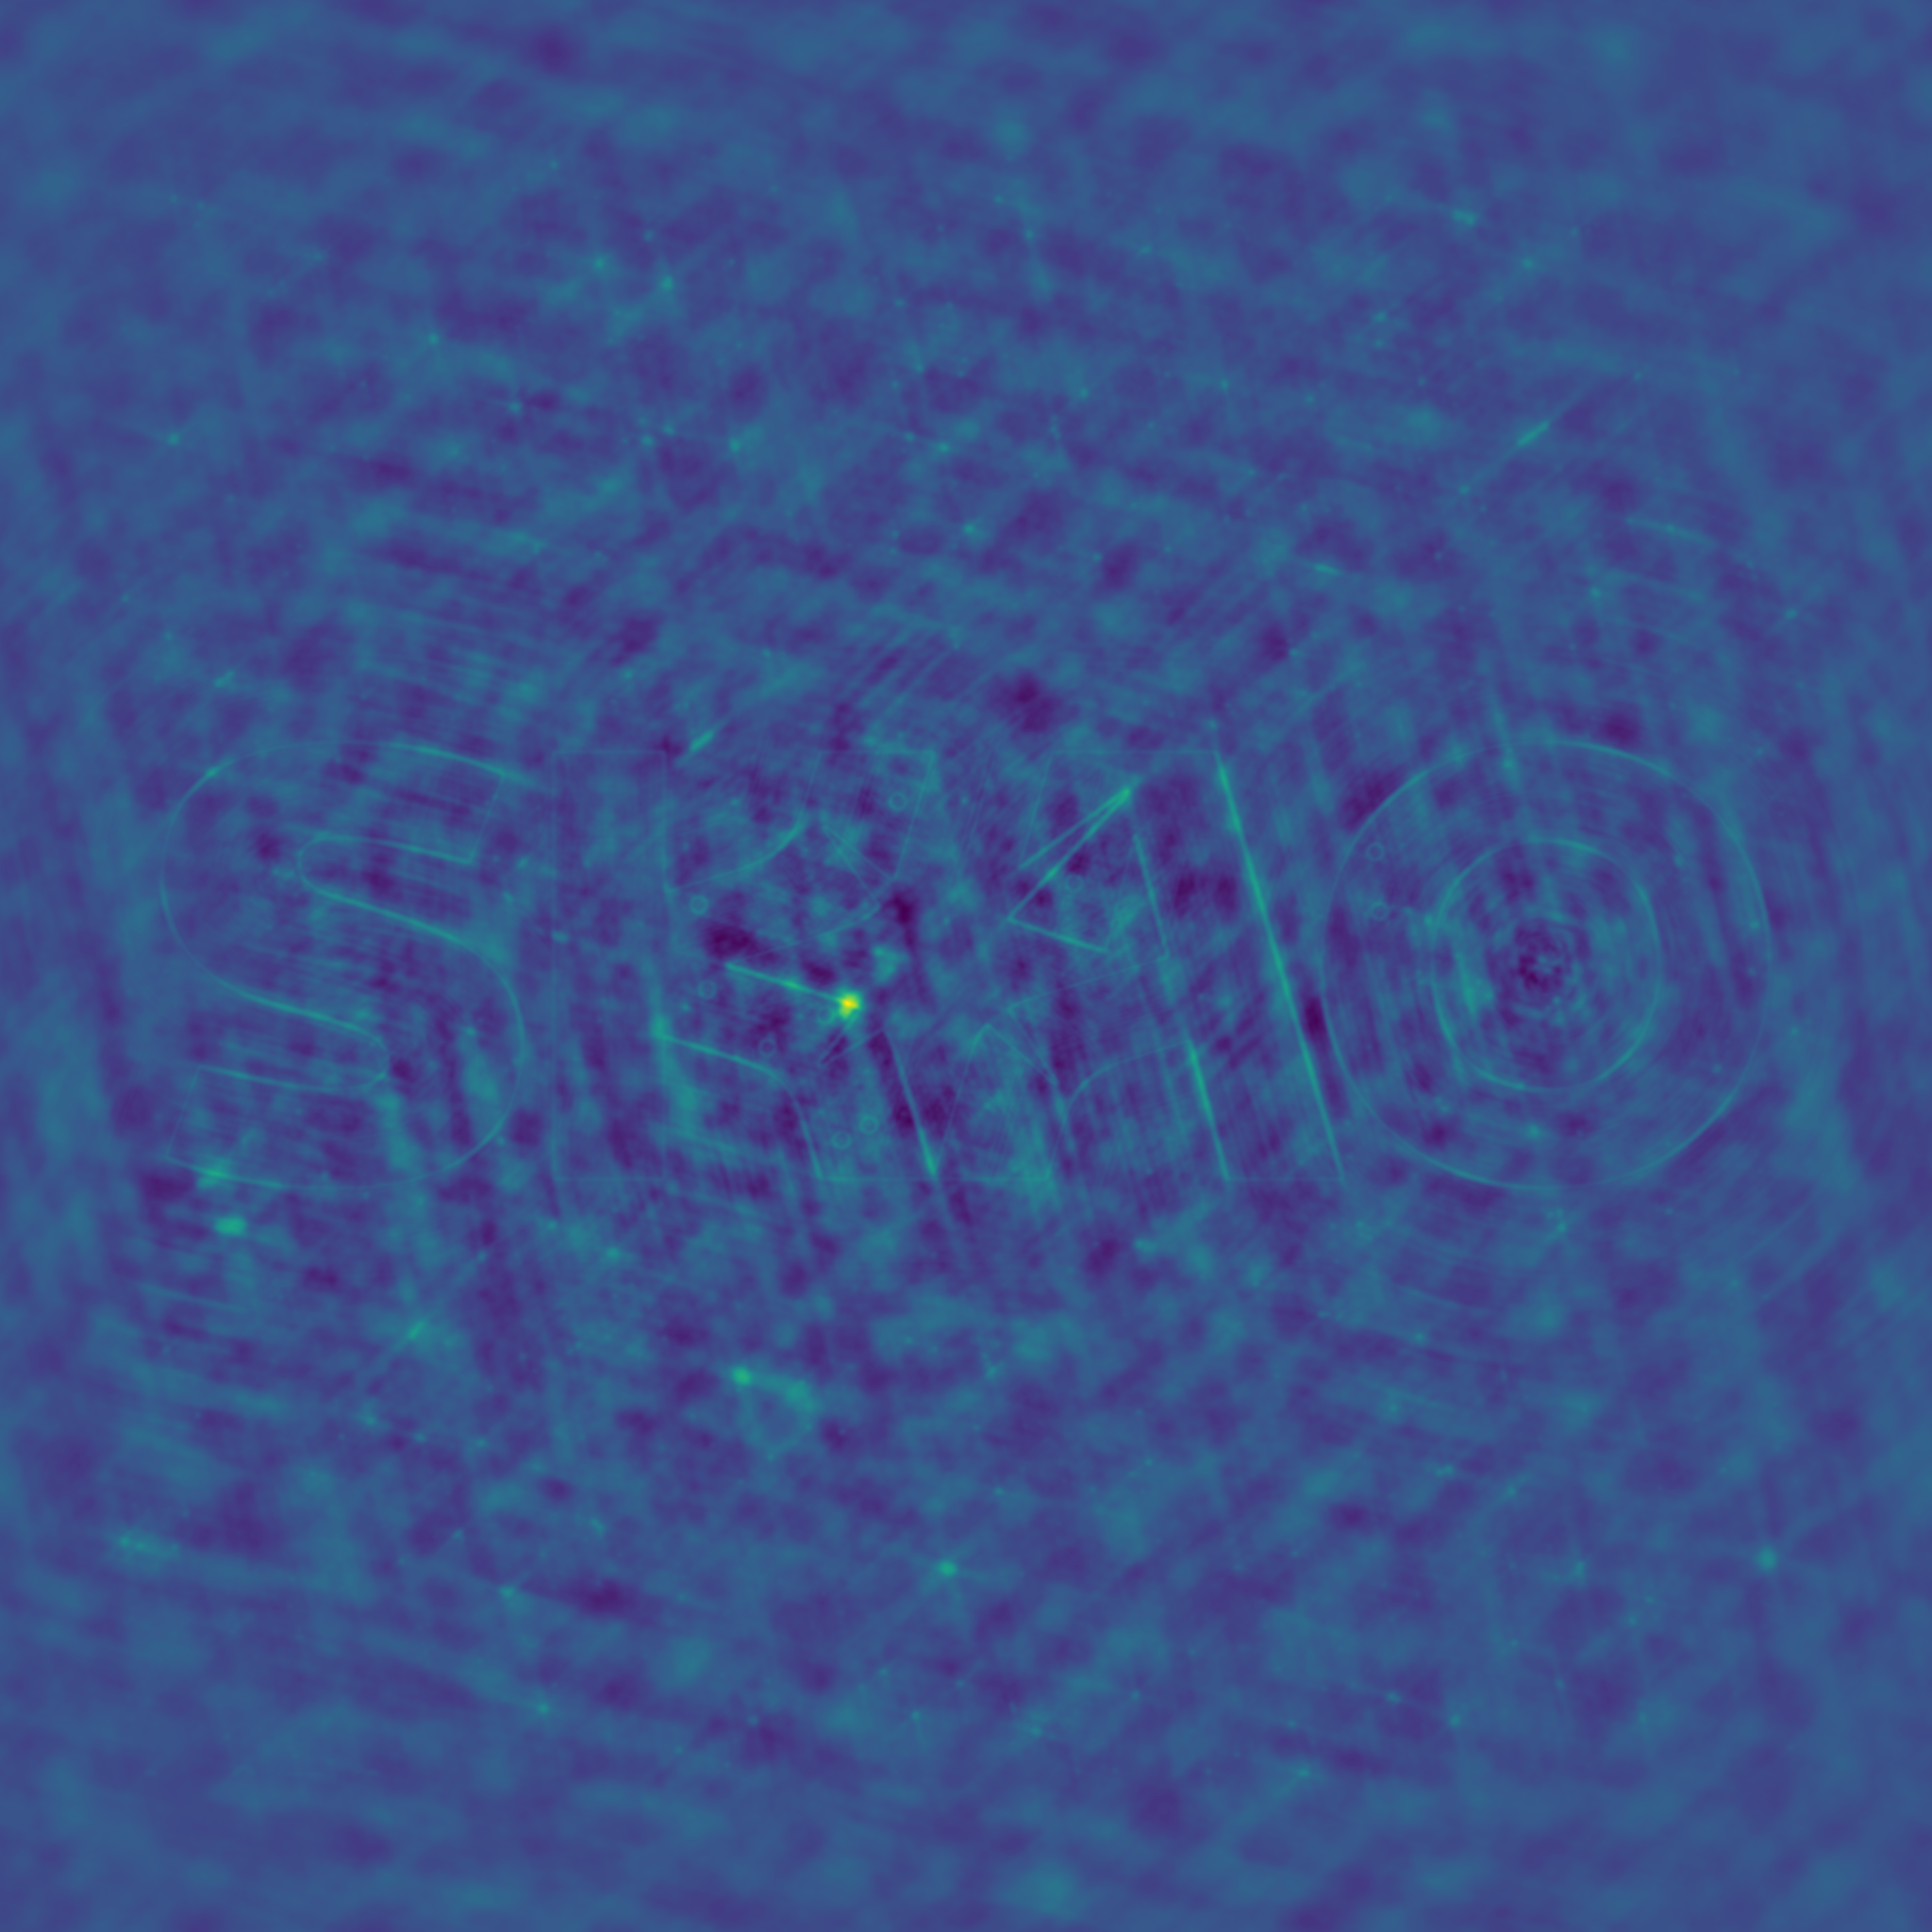

Here is the Python script that generated this plot:
#!/usr/bin/env python3

import numpy as np
import xarray as xr
import zarr as zr
import matplotlib.pyplot as plt
from numba import jit

# speed of light
c = 299792458
# size of image in pixels
image_size = 2048 
# size of image on sky, directional cosines
theta = 0.0125
# dataset path
dataset_path = "./example_simulation.zarr"
# output image name
image_name = "jitting.png"

dataset = xr.open_zarr(dataset_path)
dataset = dataset.isel(time=slice(0, 100))

UVW = dataset.UVW.compute().to_numpy()
VIS = dataset.VISIBILITY.compute().to_numpy()
FRQ = dataset.frequency.compute().to_numpy()

grid = np.zeros((image_size, image_size), dtype=complex)

#@jit(nopython=True)
def gridding_freq(uvw, viss, freq, grid):
    for (f, v) in zip(freq, viss):
        iu = round(theta * uvw[0] * f / c)
        iv = round(theta * uvw[1] * f / c)
        grid[iu + image_size//2, iv + image_size//2] += v
    return grid

def gridding(UVW, VIS, FRQ, grid):
    for (uvws, visss) in zip(UVW, VIS):
        for (uvw, viss) in zip(uvws, visss):
            grid = gridding_freq(uvw, viss, FRQ, grid)
    return grid

grid = gridding(UVW, VIS, FRQ, grid)
image = np.fft.fftshift(np.fft.ifft2(np.fft.ifftshift(grid))).real

plt.figure(figsize=(16, 16))
plt.imsave(image_name, image)
